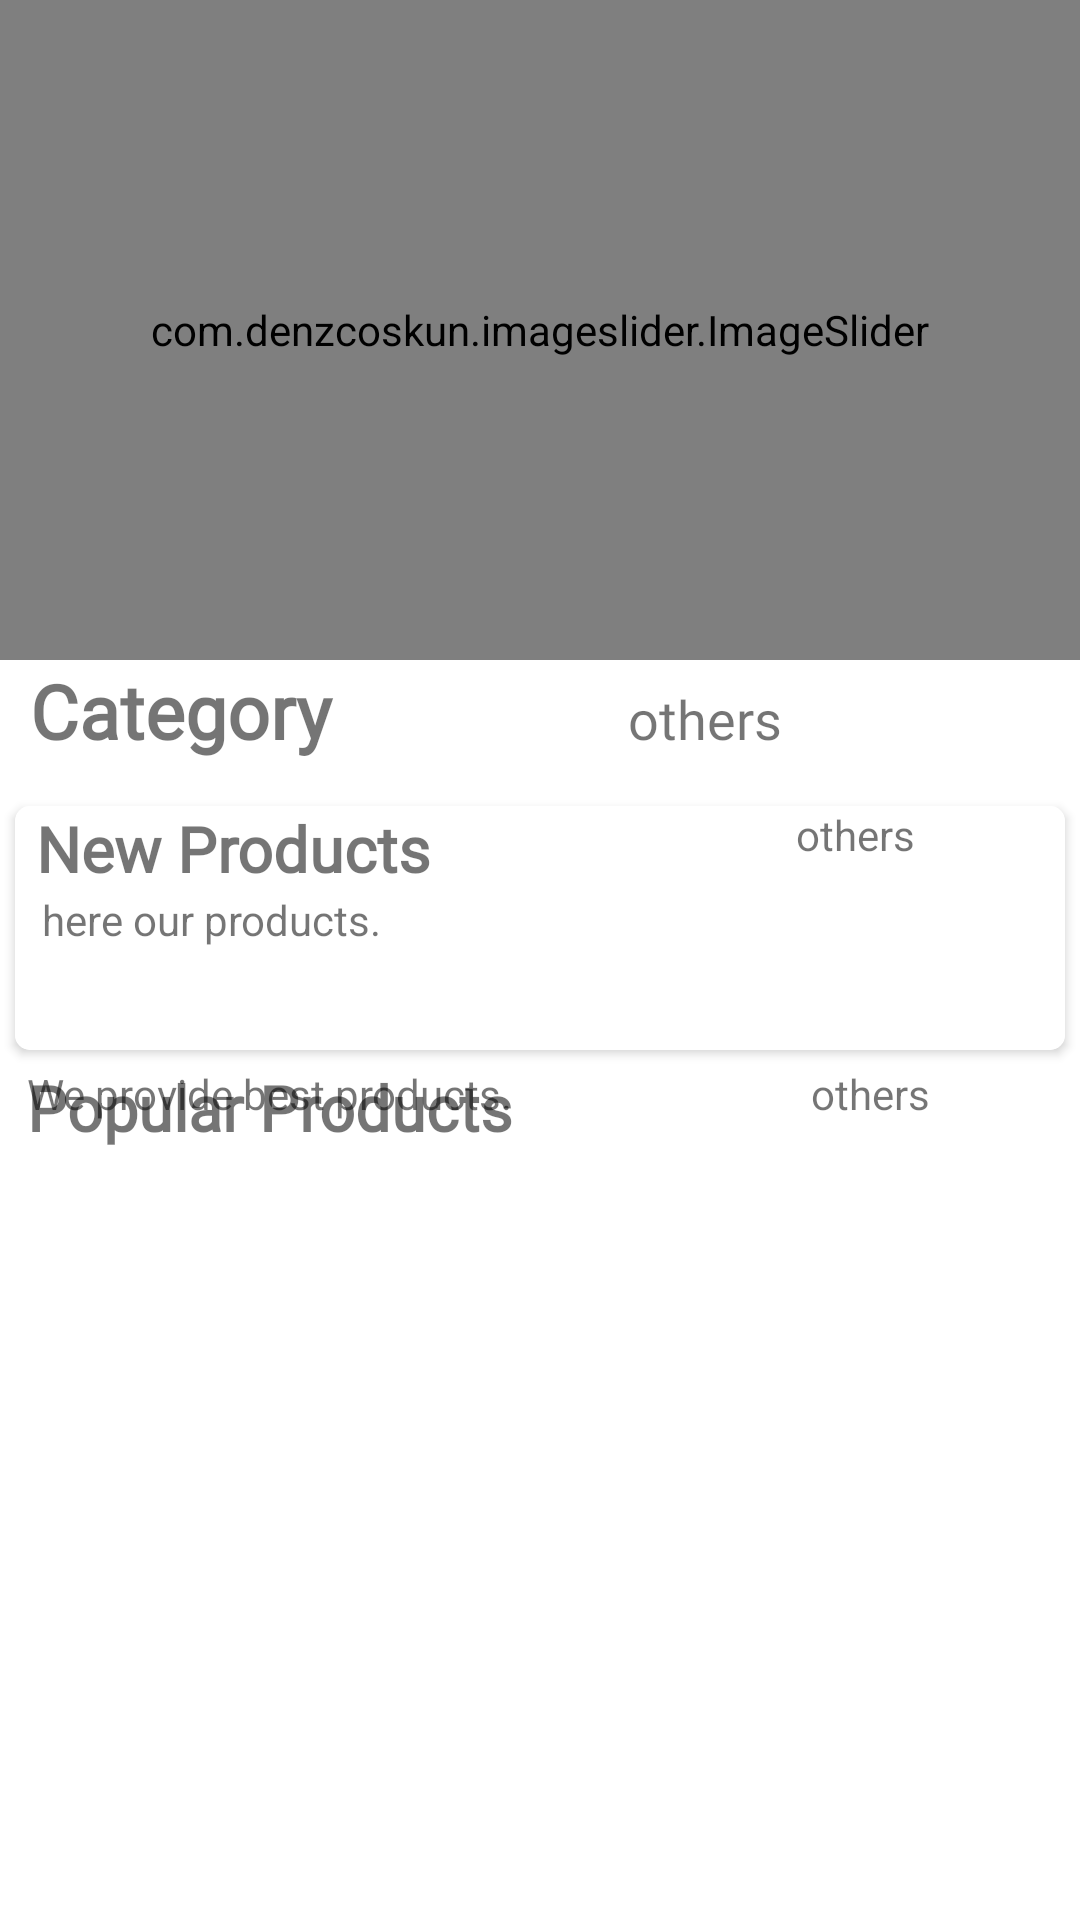

Android layout source for this screen:
<!-- AndroidManifest.xml: application theme Theme.Ecommerceproject -->
<!-- res/layout/fragment_fragmentmain.xml -->
<?xml version="1.0" encoding="utf-8"?>
<androidx.core.widget.NestedScrollView xmlns:android="http://schemas.android.com/apk/res/android"
    xmlns:tools="http://schemas.android.com/tools"
    android:layout_width="match_parent"
    android:layout_height="match_parent"
    xmlns:app="http://schemas.android.com/apk/res-auto"
    android:id="@+id/frag_main"
    android:orientation="vertical"
    android:background="#FFFFFF"
    tools:context=".Fragmentmain">

    <LinearLayout
        android:id="@+id/home_layout"
        android:layout_width="match_parent"
        android:layout_height="match_parent"
        android:orientation="vertical">

        <com.denzcoskun.imageslider.ImageSlider
            android:id="@+id/image_slider"
            android:layout_width="match_parent"
            android:layout_height="220dp"
            app:iss_auto_cycle="true"
            app:iss_delay="0"
            app:iss_period="1000" />

        <LinearLayout
            android:layout_width="match_parent"
            android:layout_height="wrap_content"
            android:layout_marginLeft="10dp"
            android:orientation="horizontal"
            android:weightSum="2">

            <TextView
                android:layout_width="wrap_content"
                android:layout_height="wrap_content"
                android:layout_weight="1"
                android:fontFamily="@font/amiko"
                android:text="Category"
                android:textSize="25sp"
                android:textStyle="bold" />
            <TextView
                android:layout_width="wrap_content"
                android:layout_height="wrap_content"
                android:layout_weight="1"
                android:fontFamily="@font/amiko"
                android:text="others"
                android:textSize="18sp"
                android:textStyle="normal" />



        </LinearLayout>

        <androidx.recyclerview.widget.RecyclerView
            android:id="@+id/collection"
            android:layout_width="wrap_content"
            android:layout_height="match_parent"
            android:layout_marginLeft="9dp"
            android:layout_marginTop="10dp" />

        <androidx.cardview.widget.CardView
            android:layout_width="match_parent"
            android:layout_height="wrap_content"
            android:layout_margin="5dp"
            android:layout_marginTop="10dp"
            android:elevation="6dp"
            app:cardCornerRadius="5dp">


            <LinearLayout
                android:layout_width="match_parent"
                android:layout_height="match_parent"
                android:background="#FFFFFF"
                android:orientation="vertical">


                <RelativeLayout
                    android:layout_width="wrap_content"
                    android:layout_height="wrap_content">

                    <TextView
                        android:id="@+id/p"
                        android:layout_width="wrap_content"
                        android:layout_height="wrap_content"
                        android:layout_marginLeft="7dp"
                        android:fontFamily="@font/amiko"
                        android:text="New Products"
                        android:textSize="21sp"
                        android:textStyle="bold" />

                    <TextView

                        android:id="@+id/tvothers"
                        android:layout_width="wrap_content"
                        android:layout_height="wrap_content"
                        android:layout_alignParentEnd="true"
                        android:layout_marginRight="50dp"
                        android:text="others" />


                </RelativeLayout>

                <TextView
                    android:layout_width="wrap_content"
                    android:layout_height="wrap_content"
                    android:layout_marginLeft="9dp"
                    android:text="here our products." />

                <androidx.recyclerview.widget.RecyclerView
                    android:id="@+id/ourproducts"
                    android:layout_width="wrap_content"
                    android:layout_height="wrap_content"
                    android:layout_margin="10dp"
                    android:layout_marginTop="5dp"
                    android:padding="7dp" />
            </LinearLayout>

        </androidx.cardview.widget.CardView>

        <LinearLayout
            android:layout_width="match_parent"
            android:layout_height="match_parent"
            android:orientation="vertical">

            <RelativeLayout
                android:layout_width="wrap_content"
                android:layout_height="wrap_content">

                <TextView
                    android:id="@+id/good_products"
                    android:layout_width="wrap_content"
                    android:layout_height="wrap_content"
                    android:layout_marginLeft="9dp"
                    android:fontFamily="@font/amiko"
                    android:text="Popular Products"
                    android:textSize="21sp"
                    android:textStyle="bold" />

                <TextView
                    android:layout_width="wrap_content"
                    android:layout_height="wrap_content"
                    android:layout_below="@+id/popular_products"
                    android:layout_marginLeft="9dp"
                    android:text="We provide best products." />

                <TextView
                    android:layout_width="wrap_content"
                    android:layout_height="wrap_content"
                    android:text="others"
                    android:layout_marginRight="50dp"
                    android:layout_alignParentEnd="true"
                    />
            </RelativeLayout>

            <androidx.recyclerview.widget.RecyclerView
                android:id="@+id/popular_rec"
                android:layout_width="wrap_content"
                android:layout_height="wrap_content"
                android:layout_gravity="center"
                android:layout_margin="7dp"
                android:layout_marginTop="6dp"
                android:padding="5dp" />
        </LinearLayout>

    </LinearLayout>




</androidx.core.widget.NestedScrollView>
<!-- resources referenced by this layout -->
<resources>
  <style name="Theme.Ecommerceproject" parent="Theme.MaterialComponents.DayNight.DarkActionBar">
          
          <item name="colorPrimary">@color/purple_500</item>
          <item name="colorPrimaryVariant">@color/purple_700</item>
          <item name="colorOnPrimary">@color/white</item>
          
          <item name="colorSecondary">@color/teal_200</item>
          <item name="colorSecondaryVariant">@color/teal_700</item>
          <item name="colorOnSecondary">@color/black</item>
          
          <item name="android:statusBarColor" tools:targetApi="l">?attr/colorPrimaryVariant</item>
          
      </style>
  <!-- not gathered from this repository: default colours our renderer supplied (Android Studio template values) -->
  <color name="purple_500">#FF6200EE</color>
  <color name="purple_700">#FF3700B3</color>
  <color name="teal_200">#FF03DAC5</color>
  <color name="teal_700">#FF018786</color>
  <color name="black">#FF000000</color>
  <color name="white">#FFFFFFFF</color>
</resources>
